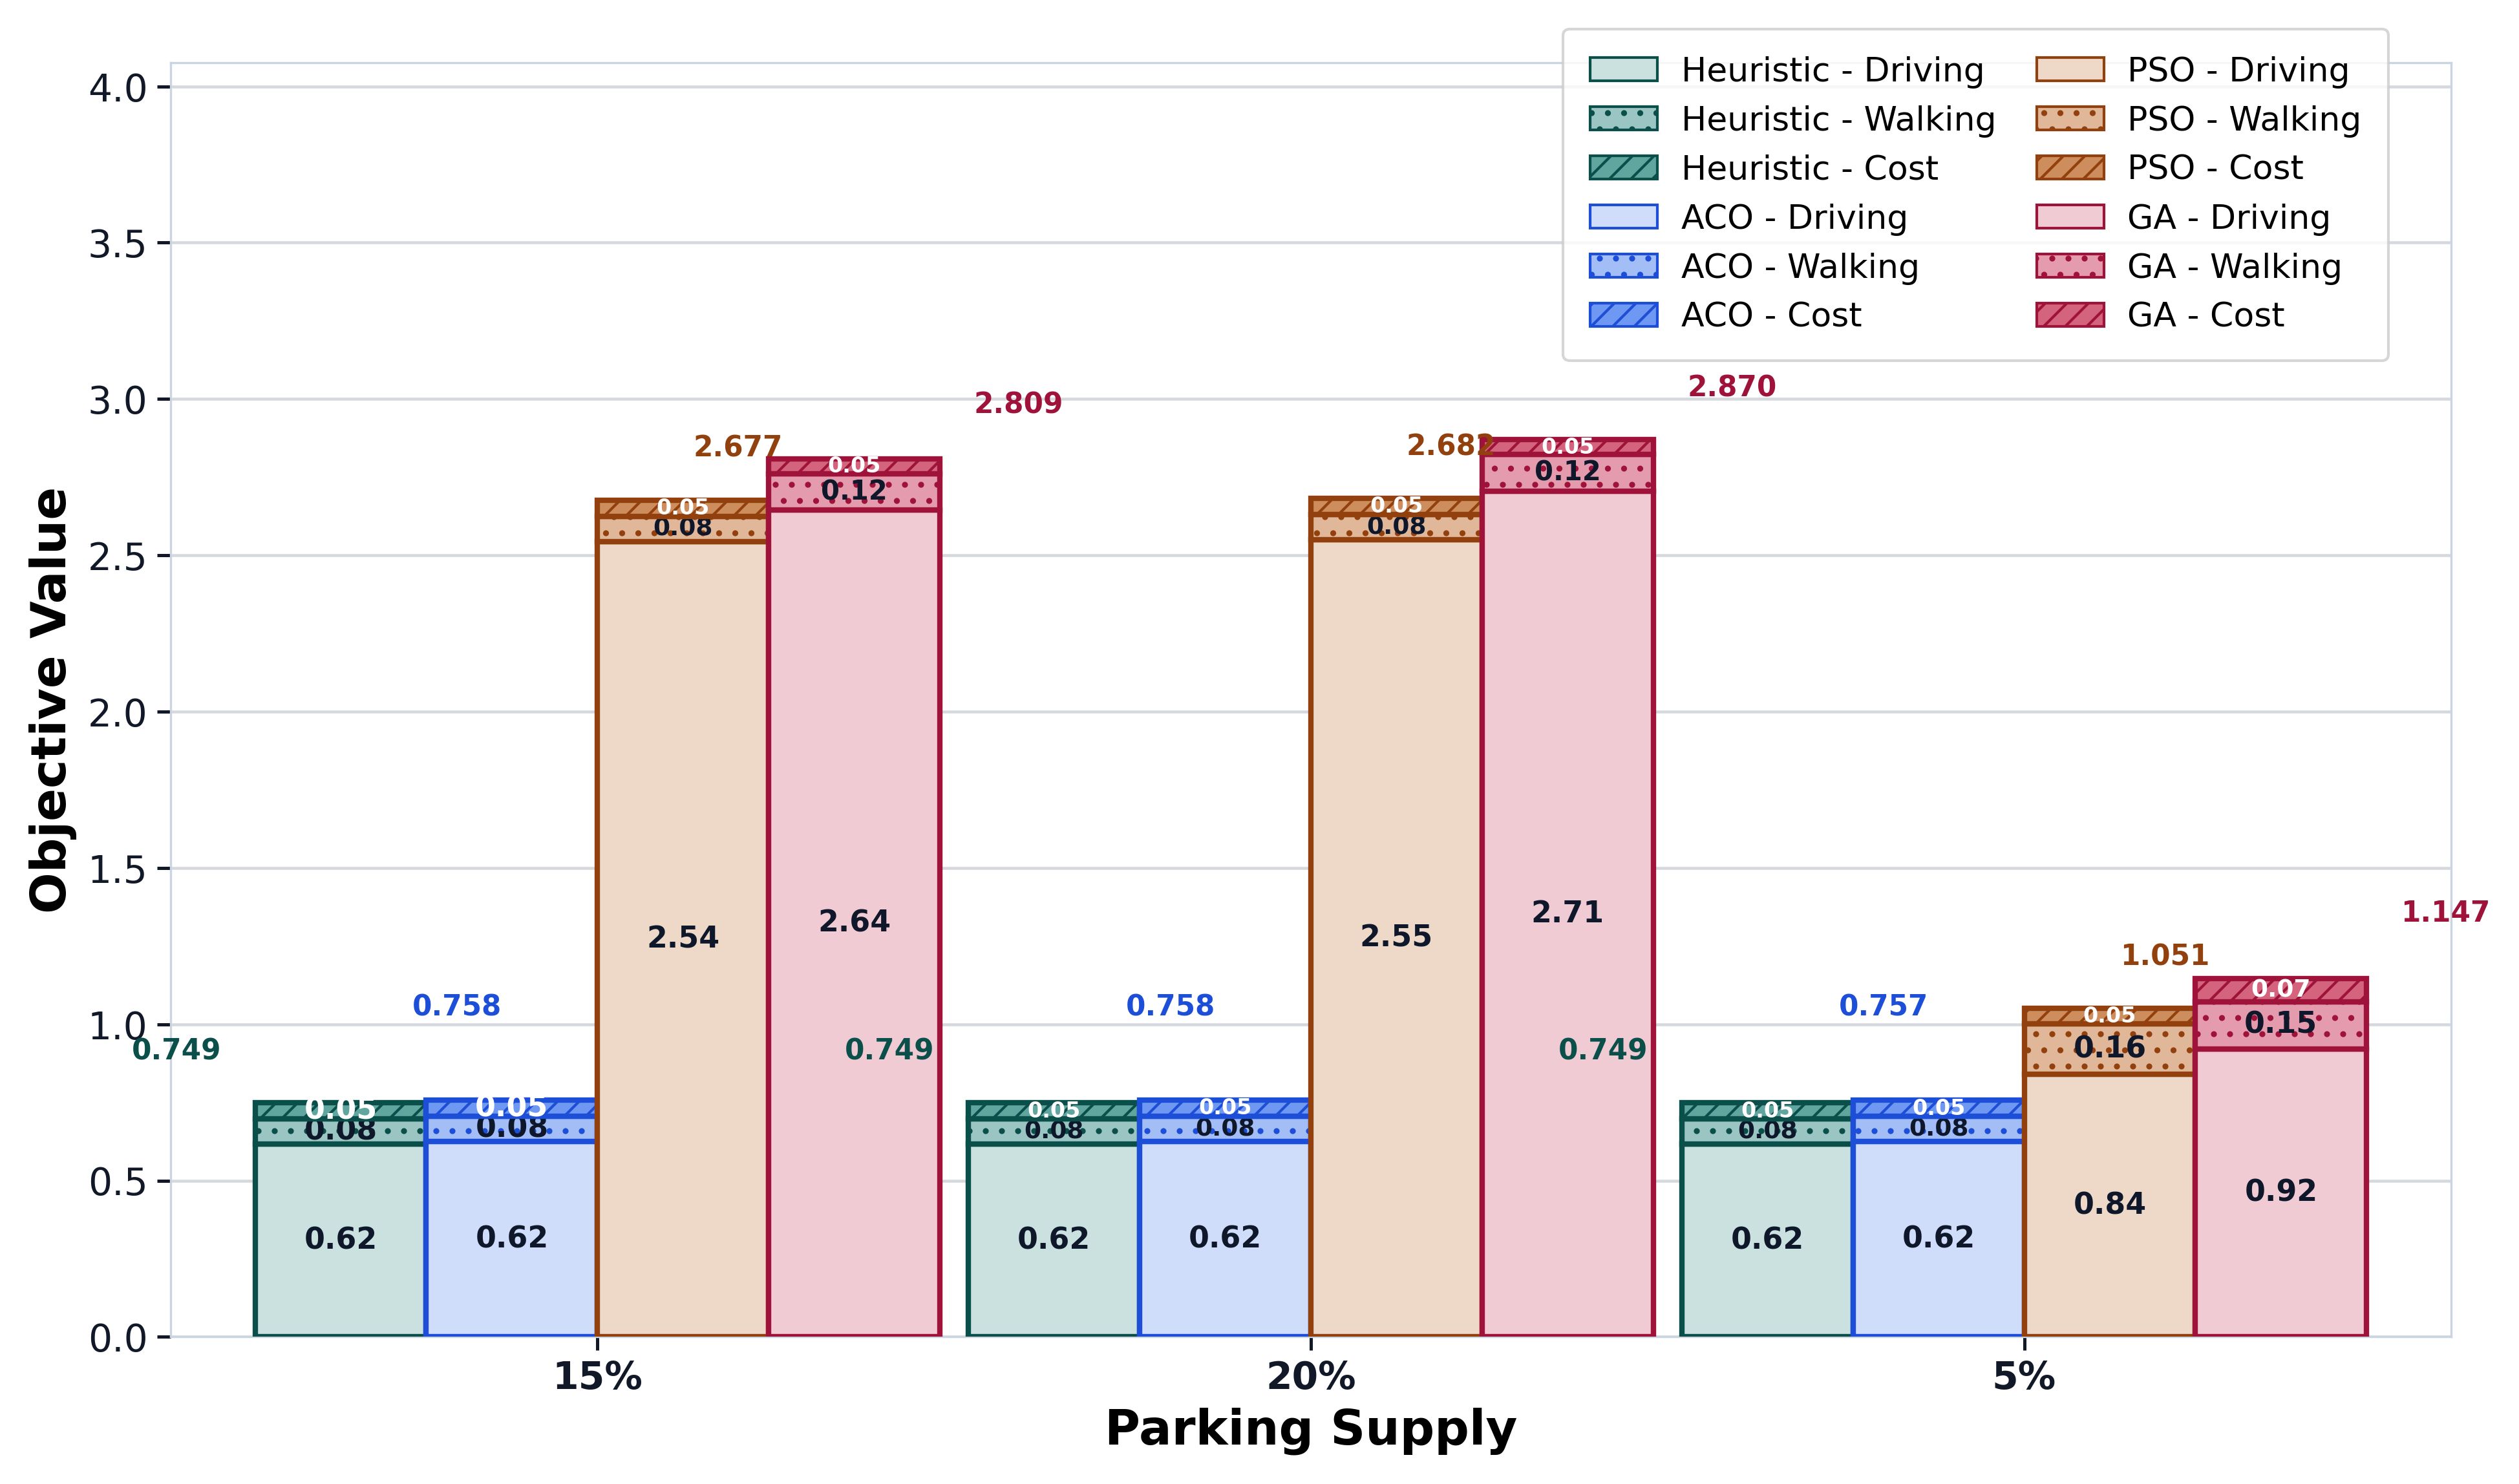

The data file committed next to this chart (first rows):
x_value, x_label, method, alpha, driving_time_min, walking_time_min, parking_cost_usd, displayed_driving_component, displayed_walking_component, displayed_cost_component, displayed_total, objective_value
15%, 15%, Heuristic, 0.9, 12.3, 1.62, 10.63, 0.616, 0.08113, 0.05198, 0.7491, 0.7491
15%, 15%, ACO, 0.9, 12.47, 1.62, 10.63, 0.6244, 0.08113, 0.05198, 0.7576, 0.7576
15%, 15%, PSO, 0.9, 50.79, 1.62, 10.63, 2.544, 0.08113, 0.05198, 2.677, 2.677
15%, 15%, GA, 0.9, 52.8, 2.346, 9.7, 2.644, 0.1175, 0.04743, 2.809, 2.809
20%, 20%, Heuristic, 0.9, 12.3, 1.62, 10.63, 0.616, 0.08113, 0.05198, 0.7491, 0.7491
20%, 20%, ACO, 0.9, 12.47, 1.62, 10.63, 0.6244, 0.08113, 0.05198, 0.7576, 0.7576
20%, 20%, PSO, 0.9, 50.9, 1.62, 10.63, 2.549, 0.08113, 0.05198, 2.682, 2.682
20%, 20%, GA, 0.9, 54.02, 2.346, 9.5, 2.706, 0.1175, 0.04646, 2.87, 2.87
5%, 5%, Heuristic, 0.9, 12.3, 1.62, 10.5, 0.616, 0.08113, 0.05135, 0.7485, 0.7485
5%, 5%, ACO, 0.9, 12.47, 1.62, 10.5, 0.6244, 0.08113, 0.05135, 0.7569, 0.7569
5%, 5%, PSO, 0.9, 16.77, 3.222, 10.1, 0.8399, 0.1614, 0.04939, 1.051, 1.051
5%, 5%, GA, 0.9, 18.4, 3.018, 15.09, 0.9216, 0.1512, 0.07379, 1.147, 1.147
